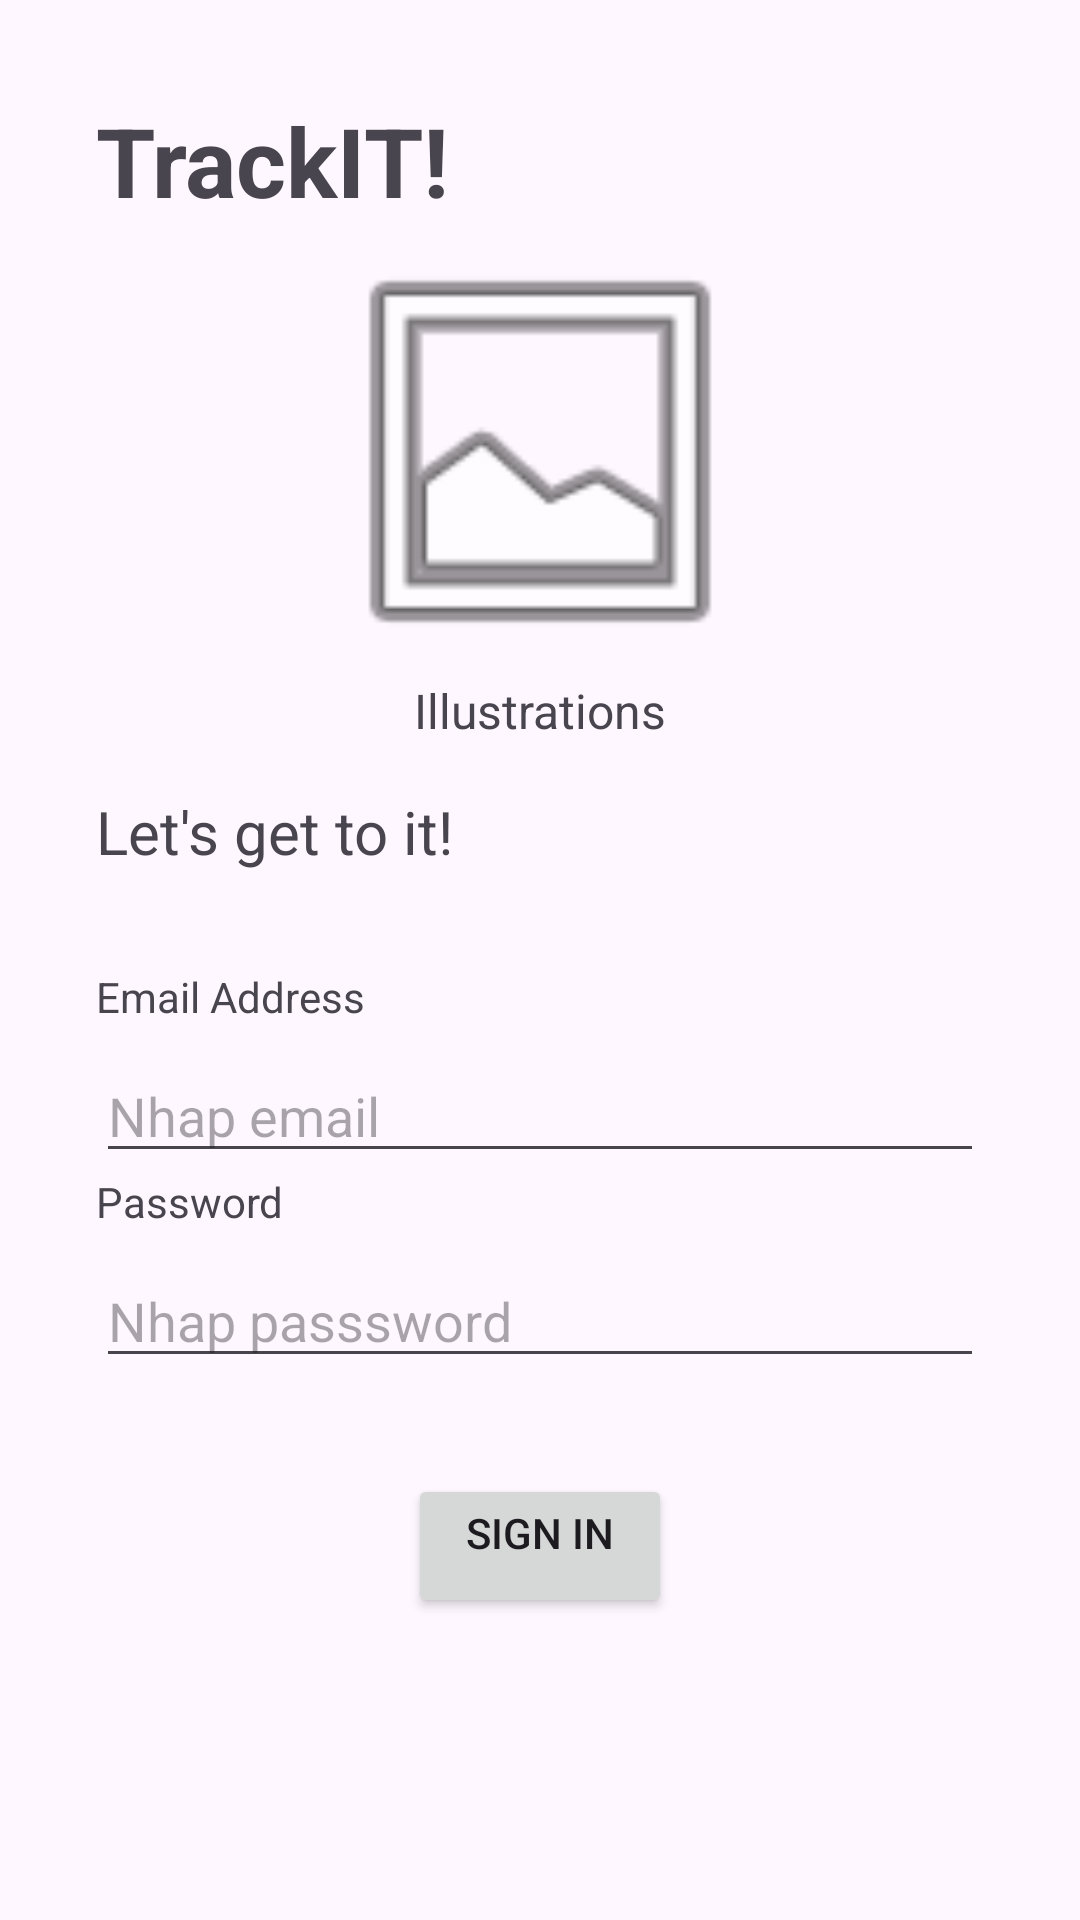

This screen was rendered from an Android layout file. Write that file and the resources it references.
<!-- AndroidManifest.xml: application theme Theme.NguyenTruongVu_BTCuoiKy -->
<!-- res/layout/activity_login.xml -->
<?xml version="1.0" encoding="utf-8"?>
<LinearLayout xmlns:android="http://schemas.android.com/apk/res/android"
    xmlns:app="http://schemas.android.com/apk/res-auto"
    xmlns:tools="http://schemas.android.com/tools"
    android:id="@+id/main"
    android:layout_width="match_parent"
    android:layout_height="match_parent"
    android:orientation="vertical"
    tools:context=".LoginActivity"
    android:padding="32dp">

    <TextView
        android:id="@+id/textView"
        android:layout_width="match_parent"
        android:layout_height="wrap_content"
        android:text="TrackIT!"
        android:textStyle="bold"
        android:textSize="32sp"/>

    <ImageView
        android:id="@+id/imageView"
        android:layout_width="match_parent"
        android:layout_height="151dp"
        app:srcCompat="@android:drawable/ic_menu_gallery" />

    <TextView
        android:id="@+id/textView2"
        android:layout_width="match_parent"
        android:layout_height="wrap_content"
        android:text="Illustrations"
        android:gravity="center_horizontal"
        android:textSize="16sp"
        android:layout_marginBottom="16dp"/>

    <TextView
        android:id="@+id/textView3"
        android:layout_width="match_parent"
        android:layout_height="wrap_content"
        android:text="Let's get to it!"
        android:textSize="20sp"
        android:layout_marginBottom="32dp"/>

    <TextView
        android:id="@+id/textView4"
        android:layout_width="match_parent"
        android:layout_height="wrap_content"
        android:text="Email Address"
        android:layout_marginBottom="8dp"/>

    <EditText
        android:id="@+id/editTextText"
        android:layout_width="match_parent"
        android:layout_height="wrap_content"
        android:ems="10"
        android:inputType="text"
        android:hint="Nhap email"/>

    <TextView
        android:id="@+id/textView5"
        android:layout_width="match_parent"
        android:layout_height="wrap_content"
        android:text="Password"
        android:layout_marginBottom="8dp"/>

    <EditText
        android:id="@+id/editTextTextPassword"
        android:layout_width="match_parent"
        android:layout_height="wrap_content"
        android:ems="10"
        android:inputType="textPassword"
        android:hint="Nhap passsword"
        android:layout_marginBottom="32dp"/>

    <Button
        android:id="@+id/button_SignIn"
        android:layout_width="wrap_content"
        android:layout_height="wrap_content"
        android:text="Sign in"
        android:layout_marginBottom="16dp"
        android:gravity="center_horizontal"
        android:layout_gravity="center"/>

    <TextView
        android:id="@+id/textView6"
        android:layout_width="match_parent"
        android:layout_height="wrap_content"
        android:text="Forgot Password ?"
        android:gravity="center_horizontal"
        android:layout_marginBottom="104dp"/>

    <TextView
        android:id="@+id/textView7"
        android:layout_width="match_parent"
        android:layout_height="wrap_content"
        android:text="Don't have an account? Sign up here"
        android:gravity="center_horizontal"
        />
</LinearLayout>
<!-- resources referenced by this layout -->
<resources>
  <style name="Theme.NguyenTruongVu_BTCuoiKy" parent="Base.Theme.NguyenTruongVu_BTCuoiKy" />
  <style name="Base.Theme.NguyenTruongVu_BTCuoiKy" parent="Theme.Material3.DayNight.NoActionBar">
          
          
      </style>
</resources>
